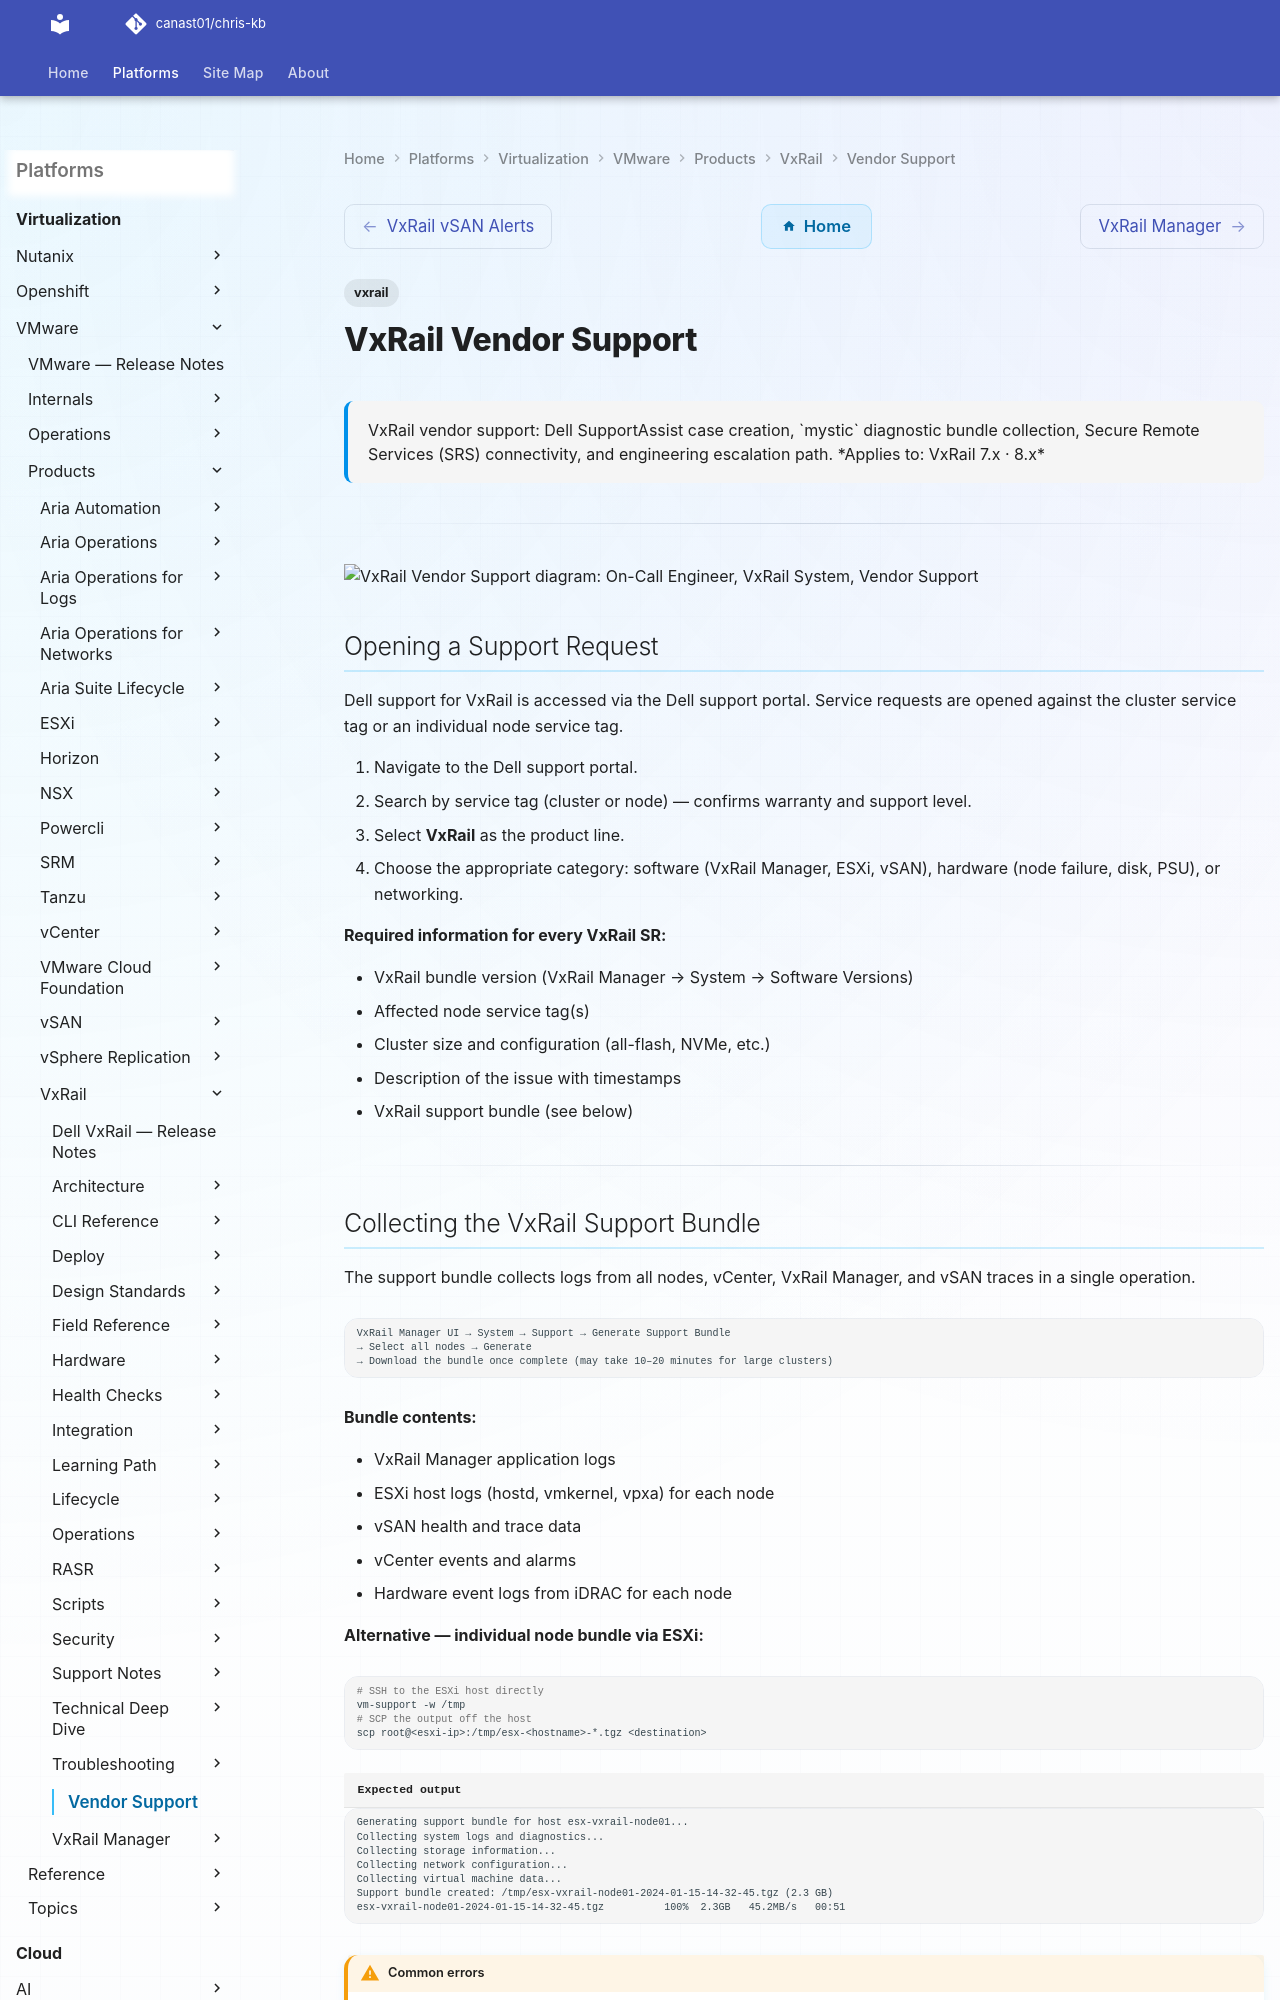

repository: canast01/chris-kb · page: virtualization/vmware/products/vxrail/vendor-support/index.html · generator: mkdocs

---
tags:
  - vxrail
description: "VxRail vendor support: Dell SupportAssist case creation, mystic diagnostic bundle collection, Secure Remote Services (SRS) connectivity, and engineering..."
---
# VxRail Vendor Support

<div class="kb-summary">
VxRail vendor support: Dell SupportAssist case creation, `mystic` diagnostic bundle collection, Secure Remote Services (SRS) connectivity, and engineering escalation path.

*Applies to: VxRail 7.x · 8.x*
</div>

---

```plantuml
@startuml
skinparam sequenceArrowThickness 1.5
skinparam roundcorner 5

actor "On-Call Engineer" as ENG
participant "VxRail\nSystem" as SYS
participant "Vendor Support" as SUP

ENG -> SYS: Opening a Support Request
SYS --> ENG: Output
ENG -> SYS: Collecting the VxRail Support Bundle
SYS --> ENG: Output
ENG -> SYS: SRS / SupportAssist
SYS --> ENG: Output
ENG -> SUP: Escalate with diagnostic bundle
SUP --> ENG: Case / resolution path

@enduml
```

## Opening a Support Request

Dell support for VxRail is accessed via the Dell support portal. Service requests are opened against the cluster service tag or an individual node service tag.

1. Navigate to the Dell support portal.
2. Search by service tag (cluster or node) — confirms warranty and support level.
3. Select **VxRail** as the product line.
4. Choose the appropriate category: software (VxRail Manager, ESXi, vSAN), hardware (node failure, disk, PSU), or networking.

**Required information for every VxRail SR:**

- VxRail bundle version (VxRail Manager → System → Software Versions)
- Affected node service tag(s)
- Cluster size and configuration (all-flash, NVMe, etc.)
- Description of the issue with timestamps
- VxRail support bundle (see below)

---
